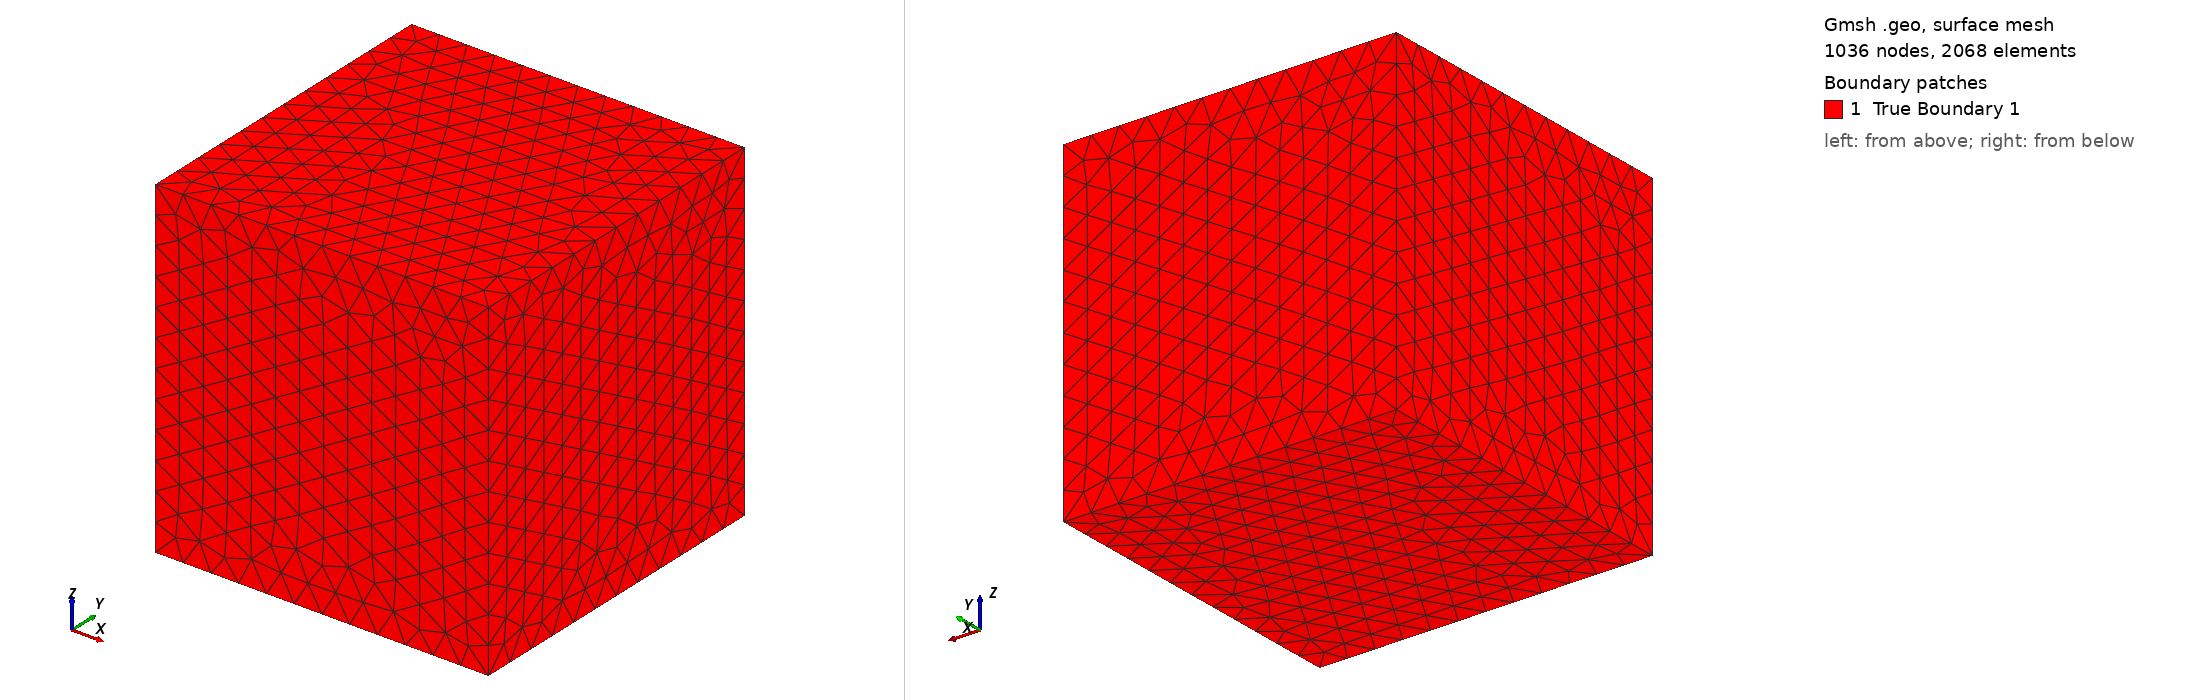

Gmsh geometry script, surface-meshed: 1036 nodes, 2068 surface elements. Boundary patches (legend numbers): 1 True Boundary 1. Left view from above one corner, right view from below the opposite corner. Legend entries are the model's physical surfaces. The drawing asked Gmsh for element sizes between 1% and 20% of the model's largest extent; the script's own settings can give other sizes.

=== test_cube_2.geo (drawn) ===
// Cube Geometry for test
// Interior: space region

// ============================================================
// Parameters
// ============================================================
// cube
inner_size = 3.0;
inner_x = 0.0;
inner_y = 0.0;
inner_z = 0.0;


// Mesh size
lc_inner = 0.2500;   

// ============================================================
// Cube 
// ============================================================
// Half-sizes for convenience
hi = inner_size / 2;

// Inner cube vertices
Point(1) = {inner_x - hi, inner_y - hi, inner_z - hi, lc_inner};
Point(2) = {inner_x + hi, inner_y - hi, inner_z - hi, lc_inner};
Point(3) = {inner_x + hi, inner_y + hi, inner_z - hi, lc_inner};
Point(4) = {inner_x - hi, inner_y + hi, inner_z - hi, lc_inner};
Point(5) = {inner_x - hi, inner_y - hi, inner_z + hi, lc_inner};
Point(6) = {inner_x + hi, inner_y - hi, inner_z + hi, lc_inner};
Point(7) = {inner_x + hi, inner_y + hi, inner_z + hi, lc_inner};
Point(8) = {inner_x - hi, inner_y + hi, inner_z + hi, lc_inner};

// Inner cube edges - bottom face
Line(1) = {1, 2};
Line(2) = {2, 3};
Line(3) = {3, 4};
Line(4) = {4, 1};

// Inner cube edges - top face
Line(5) = {5, 6};
Line(6) = {6, 7};
Line(7) = {7, 8};
Line(8) = {8, 5};

// Inner cube edges - vertical
Line(9)  = {1, 5};
Line(10) = {2, 6};
Line(11) = {3, 7};
Line(12) = {4, 8};

// Inner cube faces
Curve Loop(1) = {1, 2, 3, 4};       // Bottom (-z)
Plane Surface(1) = {1};

Curve Loop(2) = {5, 6, 7, 8};       // Top (+z)
Plane Surface(2) = {2};

Curve Loop(3) = {1, 10, -5, -9};    // Front (-y)
Plane Surface(3) = {3};

Curve Loop(4) = {3, 12, -7, -11};   // Back (+y)
Plane Surface(4) = {4};

Curve Loop(5) = {2, 11, -6, -10};   // Right (+x)
Plane Surface(5) = {5};

Curve Loop(6) = {4, 9, -8, -12};    // Left (-x)
Plane Surface(6) = {6};

// Inner cube surface loop and volume
Surface Loop(1) = {1, 2, 3, 4, 5, 6};
Volume(1) = {1};


Physical Volume("space", 1) = {1};


Physical Surface("True Boundary 1", 10) = {1, 2, 3, 4, 5, 6};



Mesh.MshFileVersion = 2.2;
//+
Show "*";
